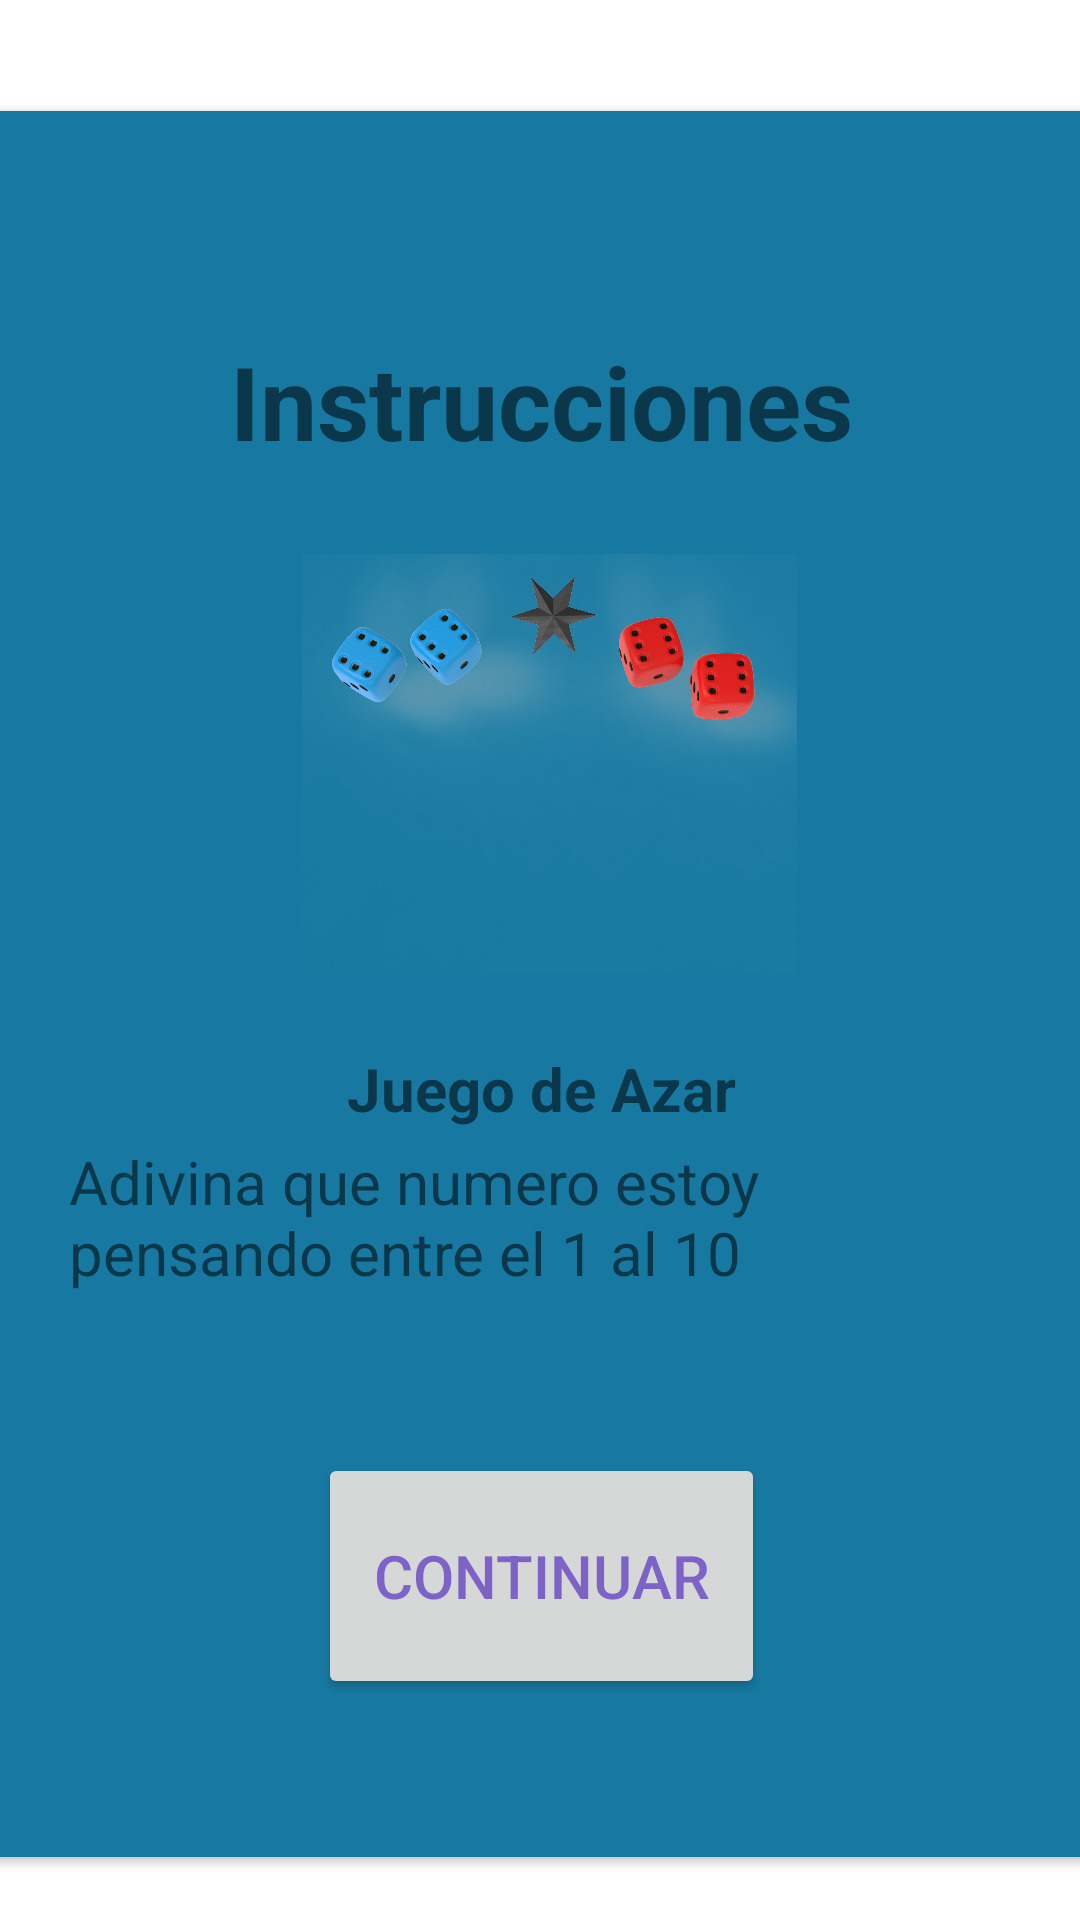

Layout XML and referenced resources for this Android screen:
<!-- AndroidManifest.xml: application theme Theme.Alan_Gerson_ProyectoAndroid -->
<!-- res/layout/fragment_adivina_main.xml -->
<?xml version="1.0" encoding="utf-8"?>
<androidx.constraintlayout.widget.ConstraintLayout xmlns:android="http://schemas.android.com/apk/res/android"
    xmlns:app="http://schemas.android.com/apk/res-auto"
    xmlns:tools="http://schemas.android.com/tools"
    android:layout_width="match_parent"
    android:layout_height="match_parent"
    tools:context=".MainActivity">

    <androidx.cardview.widget.CardView
        android:layout_width="373dp"
        android:layout_height="582dp"
        android:layout_marginStart="8dp"
        android:layout_marginTop="16dp"
        android:layout_marginEnd="8dp"
        app:layout_constraintBottom_toBottomOf="parent"
        app:layout_constraintEnd_toEndOf="parent"
        app:layout_constraintStart_toStartOf="parent"
        app:layout_constraintTop_toTopOf="parent" >

        <androidx.constraintlayout.widget.ConstraintLayout
            android:layout_width="match_parent"
            android:layout_height="match_parent"
            android:background="#1779A1">

            <TextView
                android:id="@+id/textView"
                android:layout_width="wrap_content"
                android:layout_height="wrap_content"
                android:layout_marginStart="130dp"
                android:layout_marginTop="74dp"
                android:layout_marginEnd="130dp"
                android:text="Instrucciones"
                android:textSize="34sp"
                android:textStyle="bold"
                app:layout_constraintEnd_toEndOf="parent"
                app:layout_constraintStart_toStartOf="parent"
                app:layout_constraintTop_toTopOf="parent" />

            <TextView
                android:id="@+id/textView2"
                android:layout_width="315dp"
                android:layout_height="84dp"
                android:layout_marginTop="4dp"
                android:text="Adivina que numero estoy pensando entre el 1 al 10"
                android:textSize="20sp"
                app:layout_constraintEnd_toEndOf="parent"
                app:layout_constraintStart_toStartOf="parent"
                app:layout_constraintTop_toBottomOf="@+id/textView3" />

            <ImageView
                android:id="@+id/imageView"
                android:layout_width="346dp"
                android:layout_height="165dp"
                android:layout_marginTop="16dp"
                app:layout_constraintEnd_toEndOf="parent"
                app:layout_constraintHorizontal_bias="0.592"
                app:layout_constraintStart_toStartOf="parent"
                app:layout_constraintTop_toBottomOf="@+id/textView"
                app:srcCompat="@drawable/dados"
                tools:srcCompat="@drawable/dados" />

            <TextView
                android:id="@+id/textView3"
                android:layout_width="wrap_content"
                android:layout_height="wrap_content"
                android:layout_marginTop="12dp"
                android:text="Juego de Azar"
                android:textSize="20sp"
                android:textStyle="bold"
                app:layout_constraintEnd_toEndOf="parent"
                app:layout_constraintStart_toStartOf="parent"
                app:layout_constraintTop_toBottomOf="@+id/imageView" />

            <Button
                android:id="@+id/btnContinuar"
                android:layout_width="149dp"
                android:layout_height="82dp"
                android:layout_marginStart="24dp"
                android:layout_marginTop="20dp"
                android:layout_marginEnd="24dp"
                android:text="Continuar"
                android:textColor="#C3623FC3"
                android:textSize="20sp"
                app:layout_constraintEnd_toEndOf="parent"
                app:layout_constraintStart_toStartOf="parent"
                app:layout_constraintTop_toBottomOf="@+id/textView2" />
        </androidx.constraintlayout.widget.ConstraintLayout>
    </androidx.cardview.widget.CardView>
</androidx.constraintlayout.widget.ConstraintLayout>
<!-- resources referenced by this layout -->
<resources>
  <!-- drawable dados: png bitmap (drawable, 387449 bytes) -->
  <style name="Theme.Alan_Gerson_ProyectoAndroid" parent="Theme.MaterialComponents.DayNight.DarkActionBar">
          
          <item name="colorPrimary">@color/purple_500</item>
          <item name="colorPrimaryVariant">@color/purple_700</item>
          <item name="colorOnPrimary">@color/white</item>
          
          <item name="colorSecondary">@color/teal_200</item>
          <item name="colorSecondaryVariant">@color/teal_700</item>
          <item name="colorOnSecondary">@color/black</item>
          
          <item name="android:statusBarColor" tools:targetApi="l">?attr/colorPrimaryVariant</item>
          
      </style>
  <!-- not gathered from this repository: default colours our renderer supplied (Android Studio template values) -->
  <color name="purple_500">#FF6200EE</color>
  <color name="purple_700">#FF3700B3</color>
  <color name="teal_200">#FF03DAC5</color>
  <color name="teal_700">#FF018786</color>
  <color name="black">#FF000000</color>
  <color name="white">#FFFFFFFF</color>
</resources>
